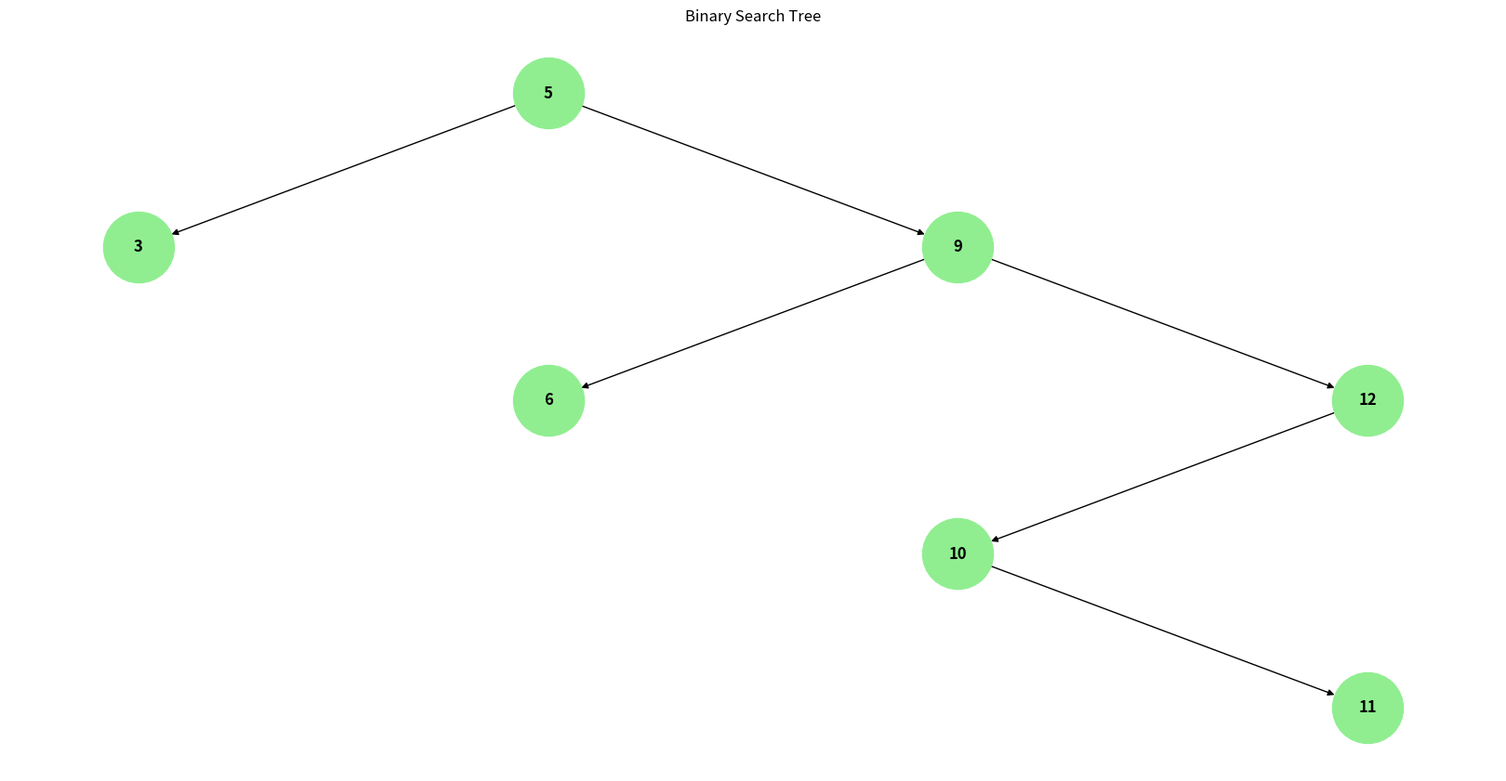

The matplotlib source for this figure:
# from collections import deque
#
# q = deque(maxlen=15)
#
# q.append(1)
# q.append(5)
# q.append(2)
# q.append(6)
# q.append(3)
#
# q.appendleft(2)
# q.appendleft(4)

# popped = q.pop()
# left_popped = q.popleft()

# print(left_popped)

# print(popped)

# print(q.count(4))

# q.remove(2)

# print(q.index(2))

# q.insert(1, "Hello")
#
# print(q)

# from queue import Queue
#
# q = Queue(maxsize=4)

# print(q.qsize())

# q.put(4)
# q.put(1)
# q.put(7)
# q.put(3)
# q.put(9)

# q.put_nowait(5)
# q.put_nowait(6)
# q.put_nowait(7)
# q.put_nowait(8)

# print(q.full())

# q.put_nowait(9)

# print(q.empty())

# q.get()
# q.get()
# q.get()
# q.get()
# q.get()

# print(q.empty())

# q.get_nowait()
# q.get_nowait()
# q.get_nowait()
# q.get_nowait()
# q.get_nowait()

# print(q.queue)
# print(q.qsize())

import matplotlib.pyplot as plt
import networkx as nx

class Node:
    def __init__(self, key):
        self.key = key
        self.left = None
        self.right = None

class BST:
    def __init__(self):
        self.root = None

    def _insert(self, node, key):
        if node is None:
            return Node(key)

        if key < node.key:
            node.left = self._insert(node.left, key)
        elif key > node.key:
            node.right = self._insert(node.right, key)

        return node

    def insert(self, key):
        self.root = self._insert(self.root, key)

    def _print_parents(self, node, parent):
        if node:
            if parent is None:
                print(node.key, "-> Root")
            else:
                print(node.key, "-> ", parent.key)

            self._print_parents(node.left, node)
            self._print_parents(node.right, node)

    def print_parents(self):
        print("Parents are: ")
        self._print_parents(self.root, None)

    def generate_graph(self):
        graph = nx.DiGraph()
        self._add_edges(self.root, graph)
        return graph

    def _add_edges(self, node, graph):
        if node:
            if node.left:
                graph.add_edge(node.key, node.left.key)
                self._add_edges(node.left, graph)
            if node.right:
                graph.add_edge(node.key, node.right.key)
                self._add_edges(node.right, graph)

    def plot_tree(self):
        graph = self.generate_graph()

        pos = self._get_tree_layout(graph)
        plt.figure(figsize=(16, 8))
        nx.draw(graph, pos, with_labels=True, node_size=3000, node_color="lightgreen", font_size=12, font_weight="bold",
                arrows=True)
        plt.title("Binary Search Tree")
        plt.show()

    def _get_tree_layout(self, graph):
        pos = self._hierarchical_layout(graph)
        return pos

    def _hierarchical_layout(self, graph):
        pos = {}
        self._set_node_positions(self.root, 0, 0, pos)
        return pos

    def _set_node_positions(self, node, x, y, pos):
        if node is not None:
            pos[node.key] = (x, y)
            if node.left:
                self._set_node_positions(node.left, x - 1, y - 1, pos)
            if node.right:
                self._set_node_positions(node.right, x + 1, y - 1, pos)

bst = BST()


bst.insert(5)
bst.insert(3)
bst.insert(9)
bst.insert(6)
bst.insert(12)
# bst.insert(8)
bst.insert(10)
bst.insert(11)

# bst.insert(4)

bst.plot_tree()

bst.print_parents()
